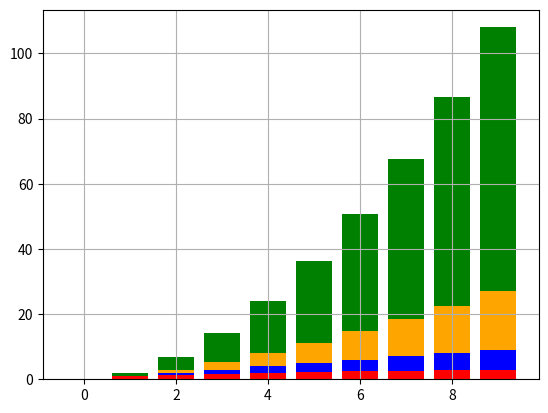

The script that saved this image:

import matplotlib.pyplot as plt 

def main():
    X = list(range(10))
    Y1 = [x**0.5 for x in X]
    Y2 = [x for x in X]
    Y3 = [x**1.5 for x in X]
    Y4 = [x**2 for x in X]

    plt.grid(True)
    plt.bar(X, Y1, color='red')
    plt.bar(X, Y2, color='blue', bottom=Y1)
    plt.bar(X, Y3, color='orange', bottom=Y2)
    plt.bar(X, Y4, color='green', bottom=Y3)

    plt.show()


if __name__ == "__main__":
    main()
